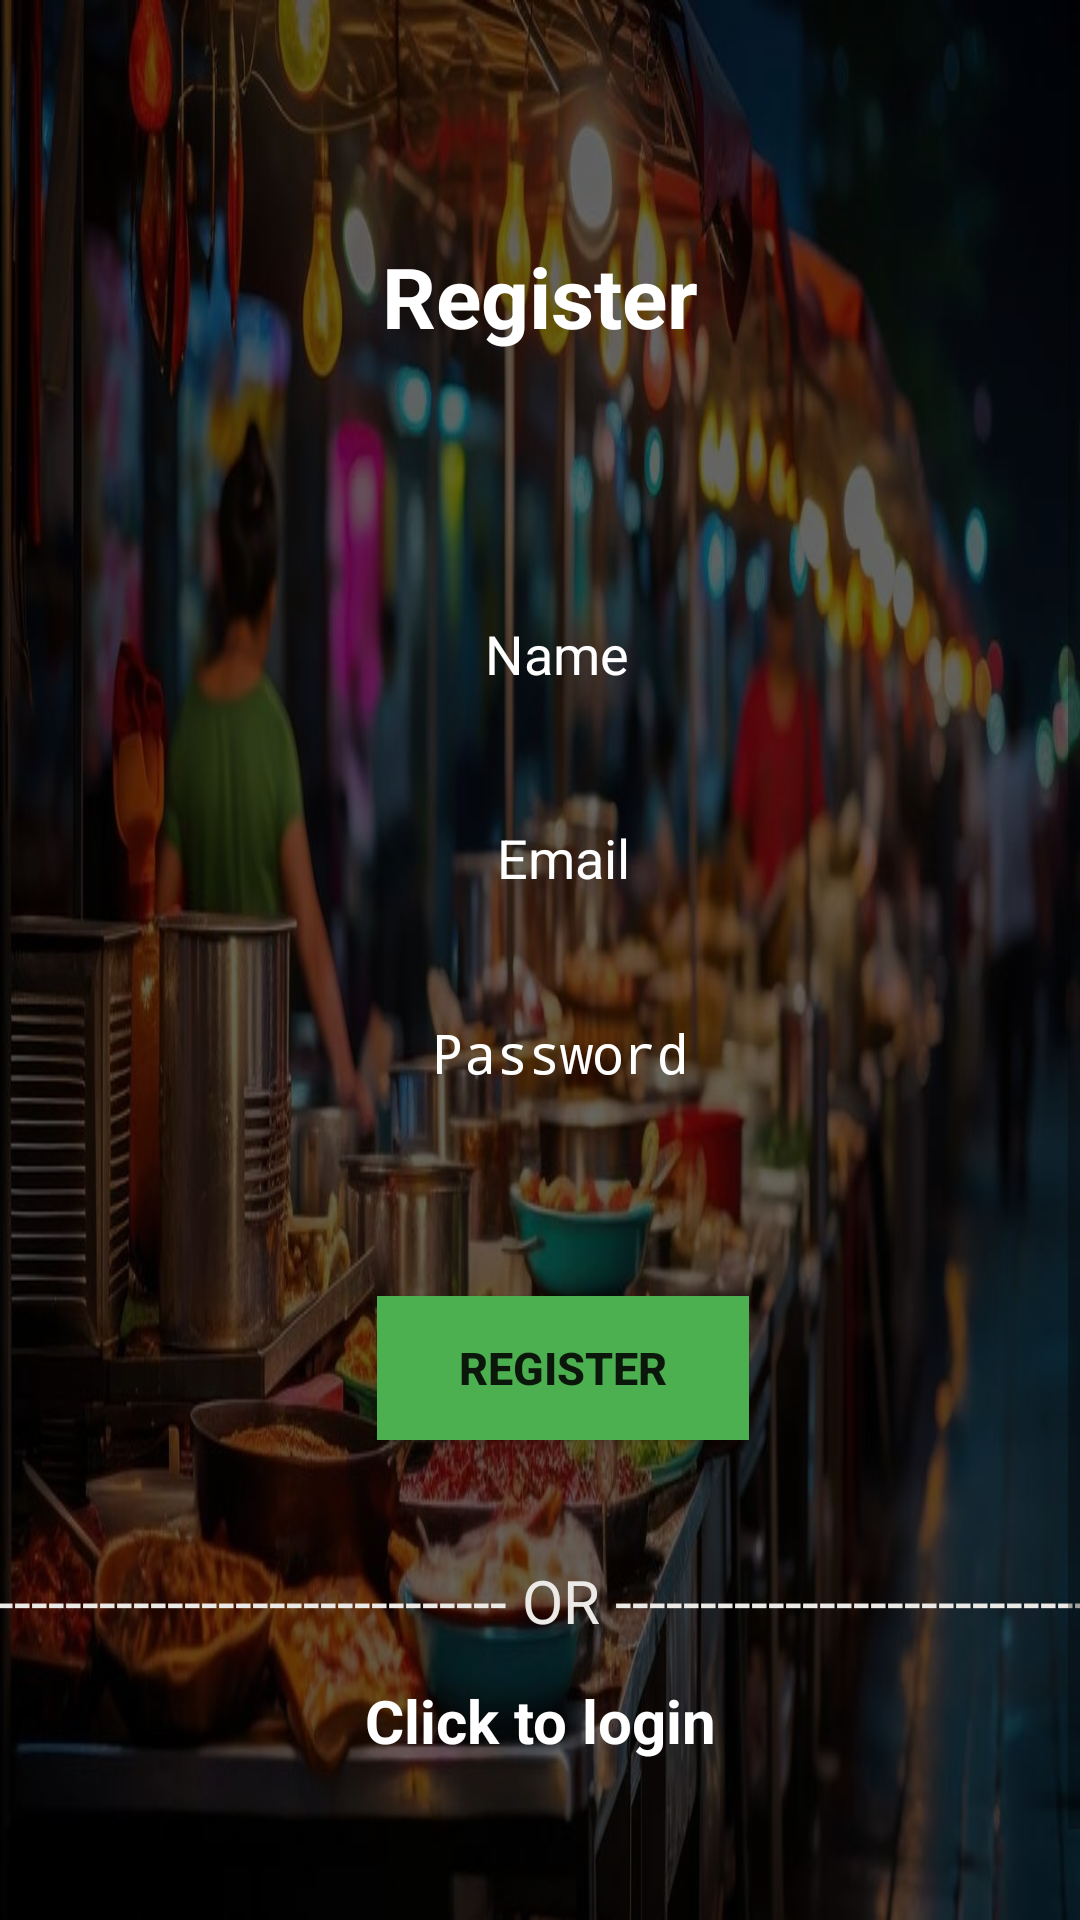

Reconstruct the res/layout file that produces this screen, plus the resources it refers to.
<!-- AndroidManifest.xml: application theme Theme.MyApplication -->
<!-- res/layout/activity_user_register.xml -->
<?xml version="1.0" encoding="utf-8"?>
<RelativeLayout xmlns:android="http://schemas.android.com/apk/res/android"
    xmlns:app="http://schemas.android.com/apk/res-auto"
    xmlns:tools="http://schemas.android.com/tools"
    android:layout_width="match_parent"
    android:layout_height="match_parent"
    android:background="@drawable/fooods"
    tools:context=".UserRegister">


 <ScrollView
     android:layout_width="match_parent"
     android:layout_height="match_parent"
     android:background="#99000000"
     android:fillViewport="true">

  <androidx.constraintlayout.widget.ConstraintLayout
      android:layout_width="match_parent"
      android:layout_height="wrap_content">


   <TextView
       android:layout_width="match_parent"
       android:layout_height="wrap_content"
       android:layout_marginTop="80dp"
       android:gravity="center"
       android:text="@string/register"
       android:textSize="28sp"
       android:textStyle="bold"
       android:textColor="@color/white"
       app:layout_constraintEnd_toEndOf="parent"
       app:layout_constraintHorizontal_bias="0.0"
       app:layout_constraintStart_toStartOf="parent"
       app:layout_constraintTop_toTopOf="parent" />

   <EditText
       android:id="@+id/UserName"
       android:layout_width="267dp"
       android:layout_height="52dp"
       android:layout_marginTop="192dp"
       android:autofillHints="emailAddress"
       android:background="@drawable/input_bg"
       android:ems="10"
       android:gravity="center"
       android:hint="@string/name"
       android:inputType="text"
       android:paddingLeft="20dp"
       android:paddingTop="13dp"
       android:paddingRight="20dp"
       android:paddingBottom="13dp"
       android:textColor="@color/white"
       android:textColorHint="@color/white"


       app:layout_constraintEnd_toEndOf="parent"
       app:layout_constraintHorizontal_bias="0.562"
       app:layout_constraintStart_toStartOf="parent"
       app:layout_constraintTop_toTopOf="parent" />

   <EditText
       android:id="@+id/email"
       android:layout_width="267dp"
       android:layout_height="52dp"
       android:layout_marginTop="260dp"
       android:autofillHints="emailAddress"
       android:background="@drawable/input_bg"
       android:ems="10"
       android:gravity="center"
       android:hint="@string/email"
       android:inputType="textEmailAddress"
       android:paddingLeft="20dp"
       android:paddingTop="13dp"
       android:paddingRight="20dp"
       android:paddingBottom="13dp"
       android:textColor="@color/white"
       android:textColorHint="@color/white"


       app:layout_constraintEnd_toEndOf="parent"
       app:layout_constraintHorizontal_bias="0.583"
       app:layout_constraintStart_toStartOf="parent"
       app:layout_constraintTop_toTopOf="parent" />

   <Button
       android:id="@+id/btn_register"
       android:layout_width="124dp"
       android:layout_height="48dp"
       android:layout_marginTop="432dp"
       android:background="#4CAF50"
       android:text="@string/vendorreg"
       android:textSize="15sp"
       android:textStyle="bold"
       app:layout_constraintEnd_toEndOf="parent"
       app:layout_constraintHorizontal_bias="0.533"
       app:layout_constraintStart_toStartOf="parent"
       app:layout_constraintTop_toTopOf="parent" />

   <EditText
       android:id="@+id/password"
       android:layout_width="270dp"
       android:layout_height="48dp"
       android:layout_marginTop="328dp"
       android:autofillHints="password"
       android:background="@drawable/input_bg"
       android:ems="10"
       android:gravity="center"
       android:hint="Password"
       android:inputType="textPassword"
       android:paddingLeft="20dp"
       android:paddingTop="13dp"
       android:paddingRight="20dp"
       android:paddingBottom="13dp"
       android:textColor="@color/white"
       android:textColorHint="@color/white"
       app:layout_constraintEnd_toEndOf="parent"
       app:layout_constraintHorizontal_bias="0.574"
       app:layout_constraintStart_toStartOf="parent"
       app:layout_constraintTop_toTopOf="parent" />

   <TextView
       android:id="@+id/oor"
       android:layout_width="402dp"
       android:layout_height="23dp"
       android:layout_marginTop="40dp"
       android:text="@string/or"
       android:textColor="#ECEAE6"
       android:textSize="20sp"
       app:layout_constraintEnd_toEndOf="parent"
       app:layout_constraintHorizontal_bias="0.444"
       app:layout_constraintStart_toStartOf="parent"
       app:layout_constraintTop_toBottomOf="@id/btn_register" />
   <ProgressBar
       android:id="@+id/progressBar"
       android:layout_width="wrap_content"
       android:layout_height="wrap_content"
       android:layout_marginTop="624dp"
       android:visibility="invisible"
       app:layout_constraintEnd_toEndOf="parent"
       app:layout_constraintHorizontal_bias="0.498"
       app:layout_constraintStart_toStartOf="parent"
       app:layout_constraintTop_toTopOf="parent" />

   <TextView
       android:id="@+id/loginNow"
       android:layout_width="match_parent"
       android:layout_height="wrap_content"
       android:layout_marginTop="560dp"
       android:gravity="center"
       android:text="@string/click_to_login"
       android:textSize="20sp"
       android:textStyle="bold"
       android:textColor="@color/white"
       app:layout_constraintEnd_toEndOf="parent"
       app:layout_constraintHorizontal_bias="0.0"
       app:layout_constraintStart_toStartOf="parent"
       app:layout_constraintTop_toTopOf="parent" />


  </androidx.constraintlayout.widget.ConstraintLayout>
 </ScrollView>



</RelativeLayout>
<!-- resources referenced by this layout -->
<resources>
  <color name="white">#FFFFFFFF</color>
  <!-- drawable fooods: jpg bitmap (drawable, 98535 bytes) -->
  <string name="click_to_login">Click to login</string>
  <string name="email">Email</string>
  <string name="name">Name</string>
  <string name="or">--------------------------------- OR -------------------------------</string>
  <string name="register">Register</string>
  <string name="vendorreg">Register</string>
  <style name="Theme.MyApplication" parent="Theme.AppCompat.Light.DarkActionBar">
      <item name="colorPrimary">@color/purple_500</item>
      <item name="colorPrimaryVariant">@color/purple_700</item>
      <item name="colorOnPrimary">@color/white</item>
      </style>
  <color name="purple_500">#FF6200EE</color>
  <color name="purple_700">#FF3700B3</color>
</resources>
